Run: headless pygame with SDL's dummy video driver; simulated clock (each Clock.tick advances the game by its frame time, no real sleeping); random seed 0; keys injected as events and as key.get_pressed() state; no mouse input.
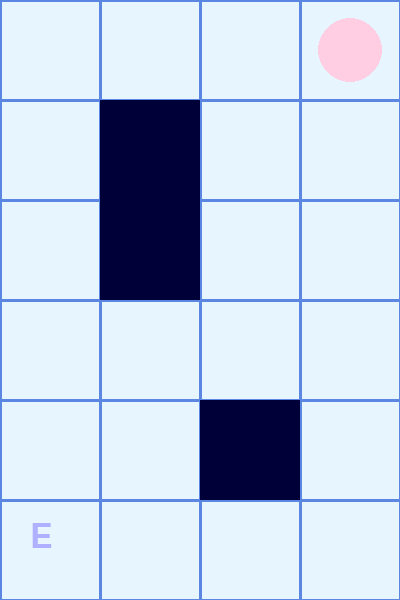
Frame 1 of 4 · flips 1–60 · no input
Frame 2 of 4 · flips 61–180 · tapped SPACE, RETURN · held RIGHT (→), D · screen unchanged from frame 1, image omitted
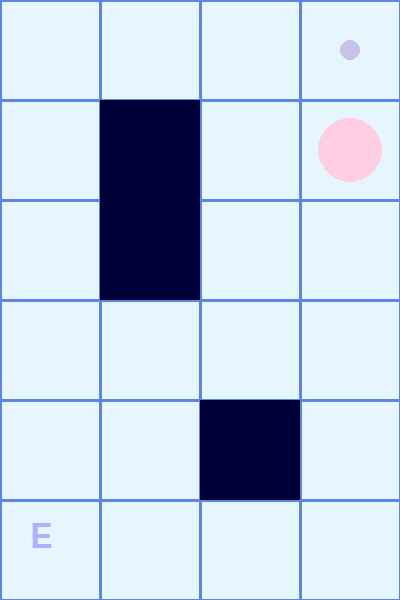
Frame 3 of 4 · flips 181–300 · held DOWN (↓), S
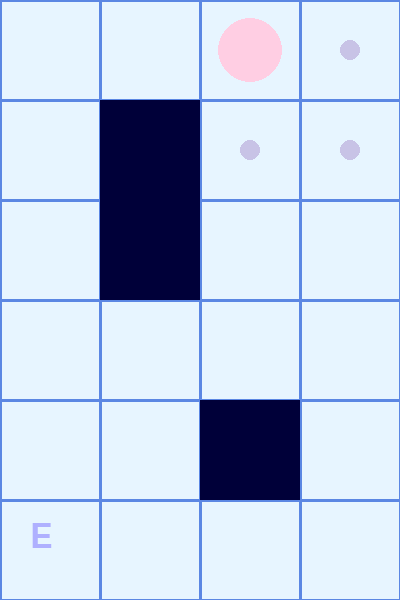
Frame 4 of 4 · flips 301–420 · held LEFT (←), A, UP (↑), W

The pygame program that drew these frames:

import pygame

# 初始化迷宫
ROW, COL = 6, 4
maze = [
    [0,  0,  0,  2],
    [0, -1, 0,  0],
    [0, -1, 0,  0],
    [0,  0,  0,  0],
    [0,  0, -1, 0],
    [3,  0,  0,  0]
]

# 设定起点与终点
START = (0, 3)
END = (5, 0)

# 计算可走的格子数量(所有格子数量 - 墙)
walkable_tiles = sum(1 for row in maze for cell in row if cell != -1)

# 颜色定义
BG_COLOUR = (231, 245, 255)
GRID_COLOUR = (91, 135, 227)
WALL_COLOUR = (0, 0, 57)
PLAYER_COLOUR = (255, 206, 227)
END_COLOUR = (175, 176, 255)
WIDTH,HEIGHT = 400,600
SIZE = 100

class Game:
    def __init__(self, maze):
        pygame.init()
        self.window = pygame.display.set_mode((WIDTH, HEIGHT))
        pygame.display.set_caption("ONE_LINE")
        self.clock = pygame.time.Clock()
        self.running = True
        self.player_pos = START
        self.visited = {START}
    
    def move_player(self, dx, dy):
        new_x = self.player_pos[0] + dx
        new_y = self.player_pos[1] + dy
        
        if 0 <= new_x < ROW and 0 <= new_y < COL:  # 边界检查
            if maze[new_x][new_y] != -1 and (new_x, new_y) not in self.visited:
                self.player_pos = (new_x, new_y)
                self.visited.add(self.player_pos)
            else:
                print("grid visted")
        
        # 游戏胜利条件
        if self.player_pos == END:
            if len(self.visited) == walkable_tiles:
                print("CONGRATS U PASSED")
            else:
                print("DIDN'T PASS ALL THE TILES")
            
    
    def process_input(self):
        for event in pygame.event.get():
            if event.type == pygame.QUIT:
                self.running = False
            elif event.type == pygame.KEYDOWN:
                if event.key == pygame.K_UP:
                    self.move_player(-1, 0)
                elif event.key == pygame.K_DOWN:
                    self.move_player(1, 0)
                elif event.key == pygame.K_LEFT:
                    self.move_player(0, -1)
                elif event.key == pygame.K_RIGHT:
                    self.move_player(0, 1)
    
    def render(self):
        self.window.fill(BG_COLOUR)
        font = pygame.font.SysFont("arial", 50)
        
        # 画网格
        for i in range(ROW + 1):
            pygame.draw.line(self.window, GRID_COLOUR, (0, i * (HEIGHT/ROW)), (COL * (HEIGHT/ROW), i * (HEIGHT/ROW)), 3)
        for j in range(COL + 1):
            pygame.draw.line(self.window, GRID_COLOUR, (j * (HEIGHT/ROW), 0), (j * (HEIGHT/ROW), ROW * (HEIGHT/ROW)), 3)
        
        # 画墙壁、起点和终点
        for i in range(ROW):
            for j in range(COL):
                if maze[i][j] == -1:
                    pygame.draw.rect(self.window, WALL_COLOUR, (j * (HEIGHT/ROW), i * (HEIGHT/ROW), (HEIGHT/ROW), (HEIGHT/ROW)))
                elif (i, j) == END:
                    end_text = font.render("E", True, END_COLOUR)
                    self.window.blit(end_text, ((j + 0.3) * (HEIGHT/ROW), (i + 0.2) * (HEIGHT/ROW)))
        
        # 画已访问路径
        for x, y in self.visited:
            pygame.draw.circle(self.window, (200, 195, 230), ((y + 0.5) * (HEIGHT/ROW), (x + 0.5) * (HEIGHT/ROW)), 10)
        
        # 画玩家
        x, y = self.player_pos
        pygame.draw.circle(self.window, PLAYER_COLOUR, ((y + 0.5) * (HEIGHT/ROW), (x + 0.5) * (HEIGHT/ROW)), 32)
        
        pygame.display.update()
    
    def run(self):
        while self.running:
            self.process_input()
            self.render()
            self.clock.tick(30)
        pygame.quit()

if __name__ == "__main__":
    game = Game(maze)
    game.run()
